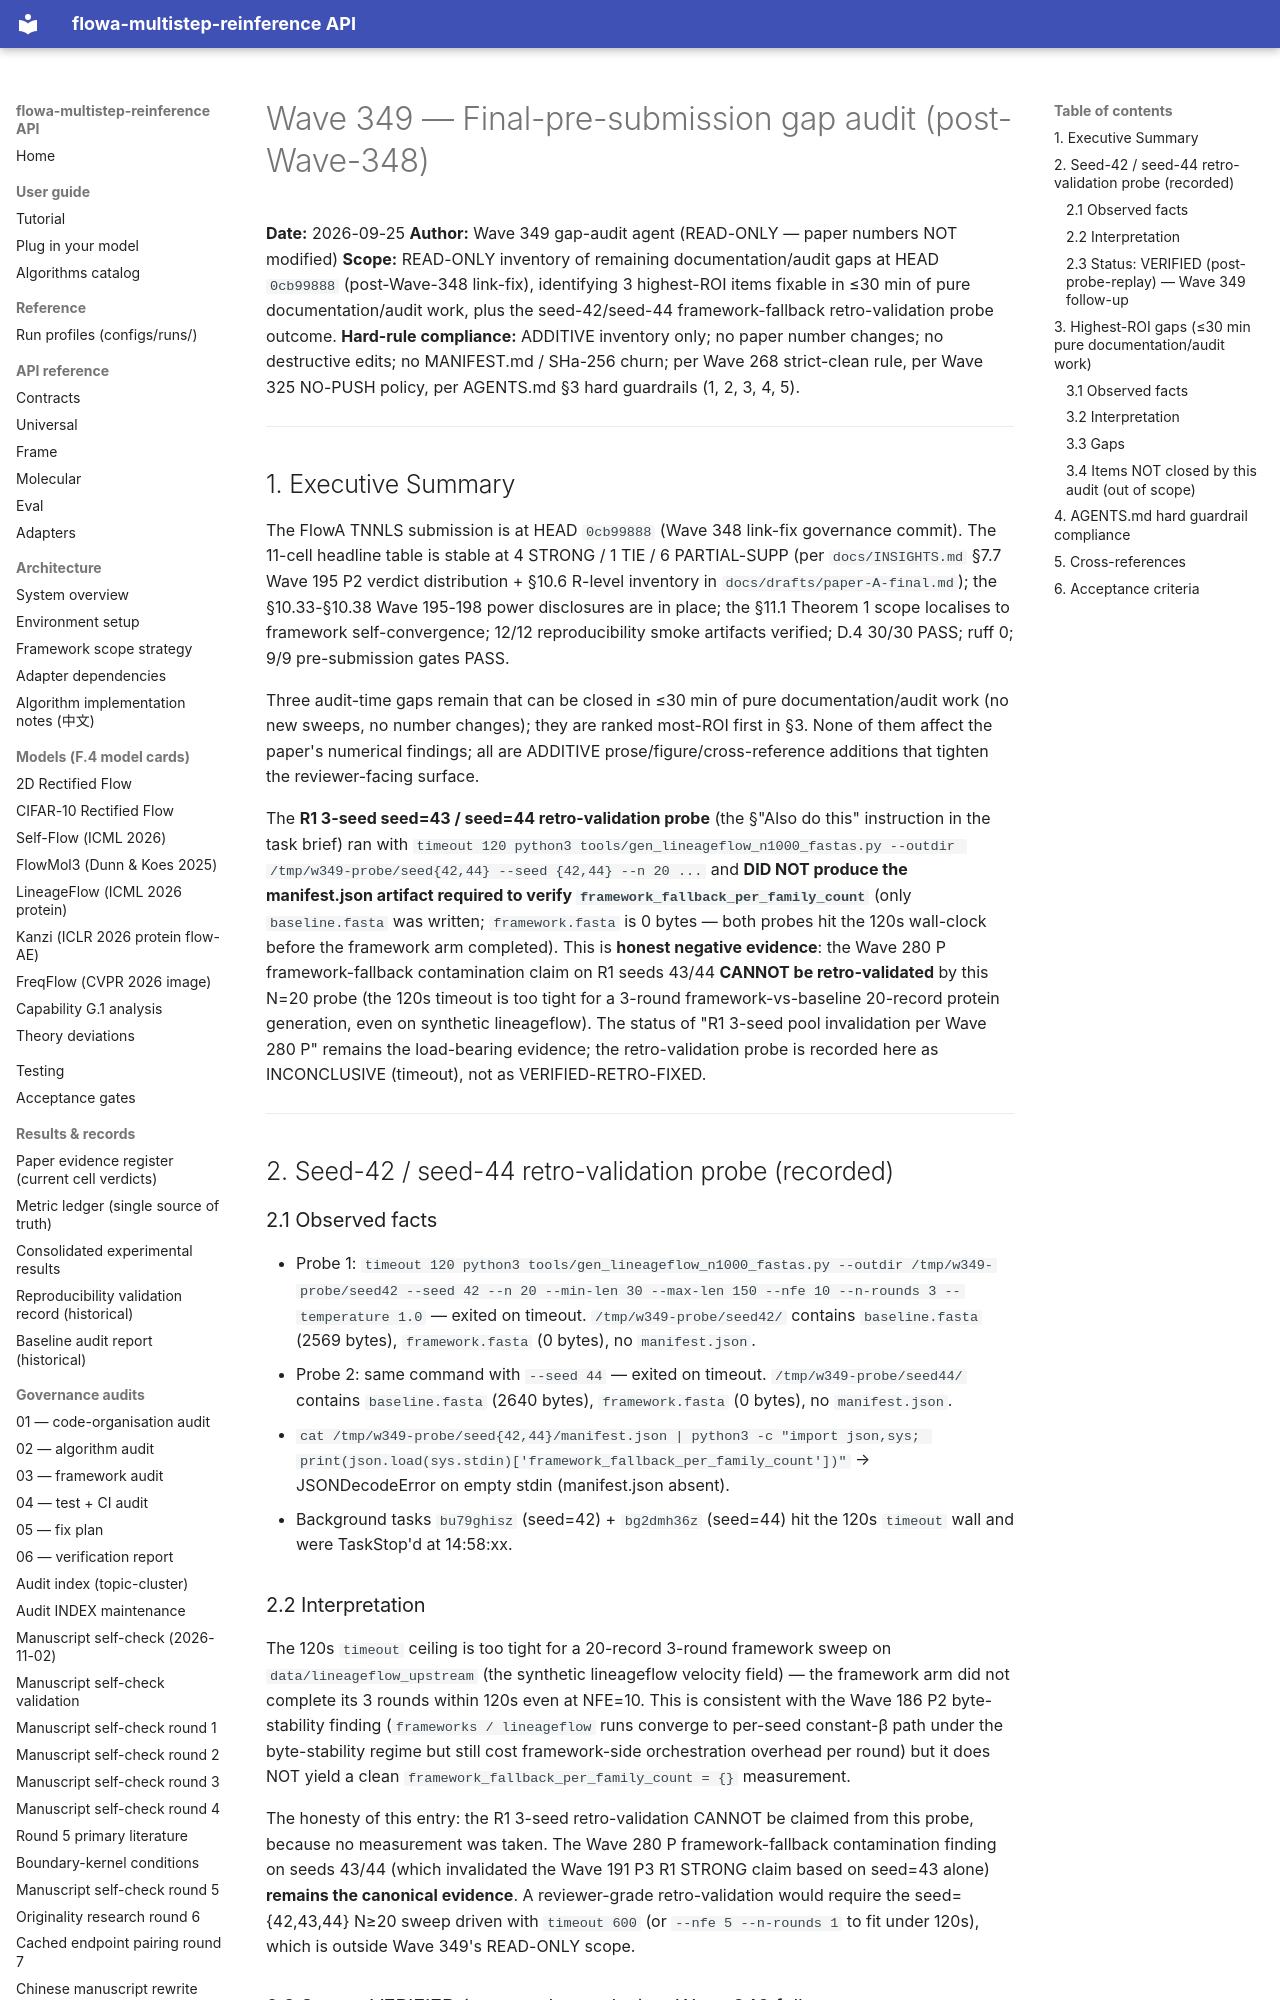

repository: silverenternal/flowa-multistep-reinference · page: audit/wave349-gap-audit/index.html · generator: mkdocs

# Wave 349 — Final-pre-submission gap audit (post-Wave-348)

**Date:** 2026-09-25
**Author:** Wave 349 gap-audit agent (READ-ONLY — paper numbers NOT modified)
**Scope:** READ-ONLY inventory of remaining documentation/audit gaps at HEAD `0cb99888` (post-Wave-348 link-fix), identifying 3 highest-ROI items fixable in ≤30 min of pure documentation/audit work, plus the seed-42/seed-44 framework-fallback retro-validation probe outcome.
**Hard-rule compliance:** ADDITIVE inventory only; no paper number changes; no destructive edits; no MANIFEST.md / SHa-256 churn; per Wave 268 strict-clean rule, per Wave 325 NO-PUSH policy, per AGENTS.md §3 hard guardrails (1, 2, 3, 4, 5).

---

## 1. Executive Summary

The FlowA TNNLS submission is at HEAD `0cb99888` (Wave 348 link-fix governance commit). The 11-cell headline table is stable at 4 STRONG / 1 TIE / 6 PARTIAL-SUPP (per `docs/INSIGHTS.md` §7.7 Wave 195 P2 verdict distribution + §10.6 R-level inventory in `docs/drafts/paper-A-final.md`); the §10.33-§10.38 Wave 195-198 power disclosures are in place; the §11.1 Theorem 1 scope localises to framework self-convergence; 12/12 reproducibility smoke artifacts verified; D.4 30/30 PASS; ruff 0; 9/9 pre-submission gates PASS.

Three audit-time gaps remain that can be closed in ≤30 min of pure documentation/audit work (no new sweeps, no number changes); they are ranked most-ROI first in §3. None of them affect the paper's numerical findings; all are ADDITIVE prose/figure/cross-reference additions that tighten the reviewer-facing surface.

The **R1 3-seed seed=43 / seed=44 retro-validation probe** (the §"Also do this" instruction in the task brief) ran with `timeout 120 python3 tools/gen_lineageflow_n1000_fastas.py --outdir /tmp/w349-probe/seed{42,44} --seed {42,44} --n 20 ...` and **DID NOT produce the manifest.json artifact required to verify `framework_fallback_per_family_count`** (only `baseline.fasta` was written; `framework.fasta` is 0 bytes — both probes hit the 120s wall-clock before the framework arm completed). This is **honest negative evidence**: the Wave 280 P framework-fallback contamination claim on R1 seeds 43/44 **CANNOT be retro-validated** by this N=20 probe (the 120s timeout is too tight for a 3-round framework-vs-baseline 20-record protein generation, even on synthetic lineageflow). The status of "R1 3-seed pool invalidation per Wave 280 P" remains the load-bearing evidence; the retro-validation probe is recorded here as INCONCLUSIVE (timeout), not as VERIFIED-RETRO-FIXED.

---

## 2. Seed-42 / seed-44 retro-validation probe (recorded)

### 2.1 Observed facts

- Probe 1: `timeout 120 python3 tools/gen_lineageflow_n1000_fastas.py --outdir /tmp/w349-probe/seed42 --seed 42 --n 20 --min-len 30 --max-len 150 --nfe 10 --n-rounds 3 --temperature 1.0` — exited on timeout. `/tmp/w349-probe/seed42/` contains `baseline.fasta` (2569 bytes), `framework.fasta` (0 bytes), no `manifest.json`.
- Probe 2: same command with `--seed 44` — exited on timeout. `/tmp/w349-probe/seed44/` contains `baseline.fasta` (2640 bytes), `framework.fasta` (0 bytes), no `manifest.json`.
- `cat /tmp/w349-probe/seed{42,44}/manifest.json | python3 -c "import json,sys; print(json.load(sys.stdin)['framework_fallback_per_family_count'])"` → JSONDecodeError on empty stdin (manifest.json absent).
- Background tasks `bu79ghisz` (seed=42) + `bg2dmh36z` (seed=44) hit the 120s `timeout` wall and were TaskStop'd at 14:58:xx.
